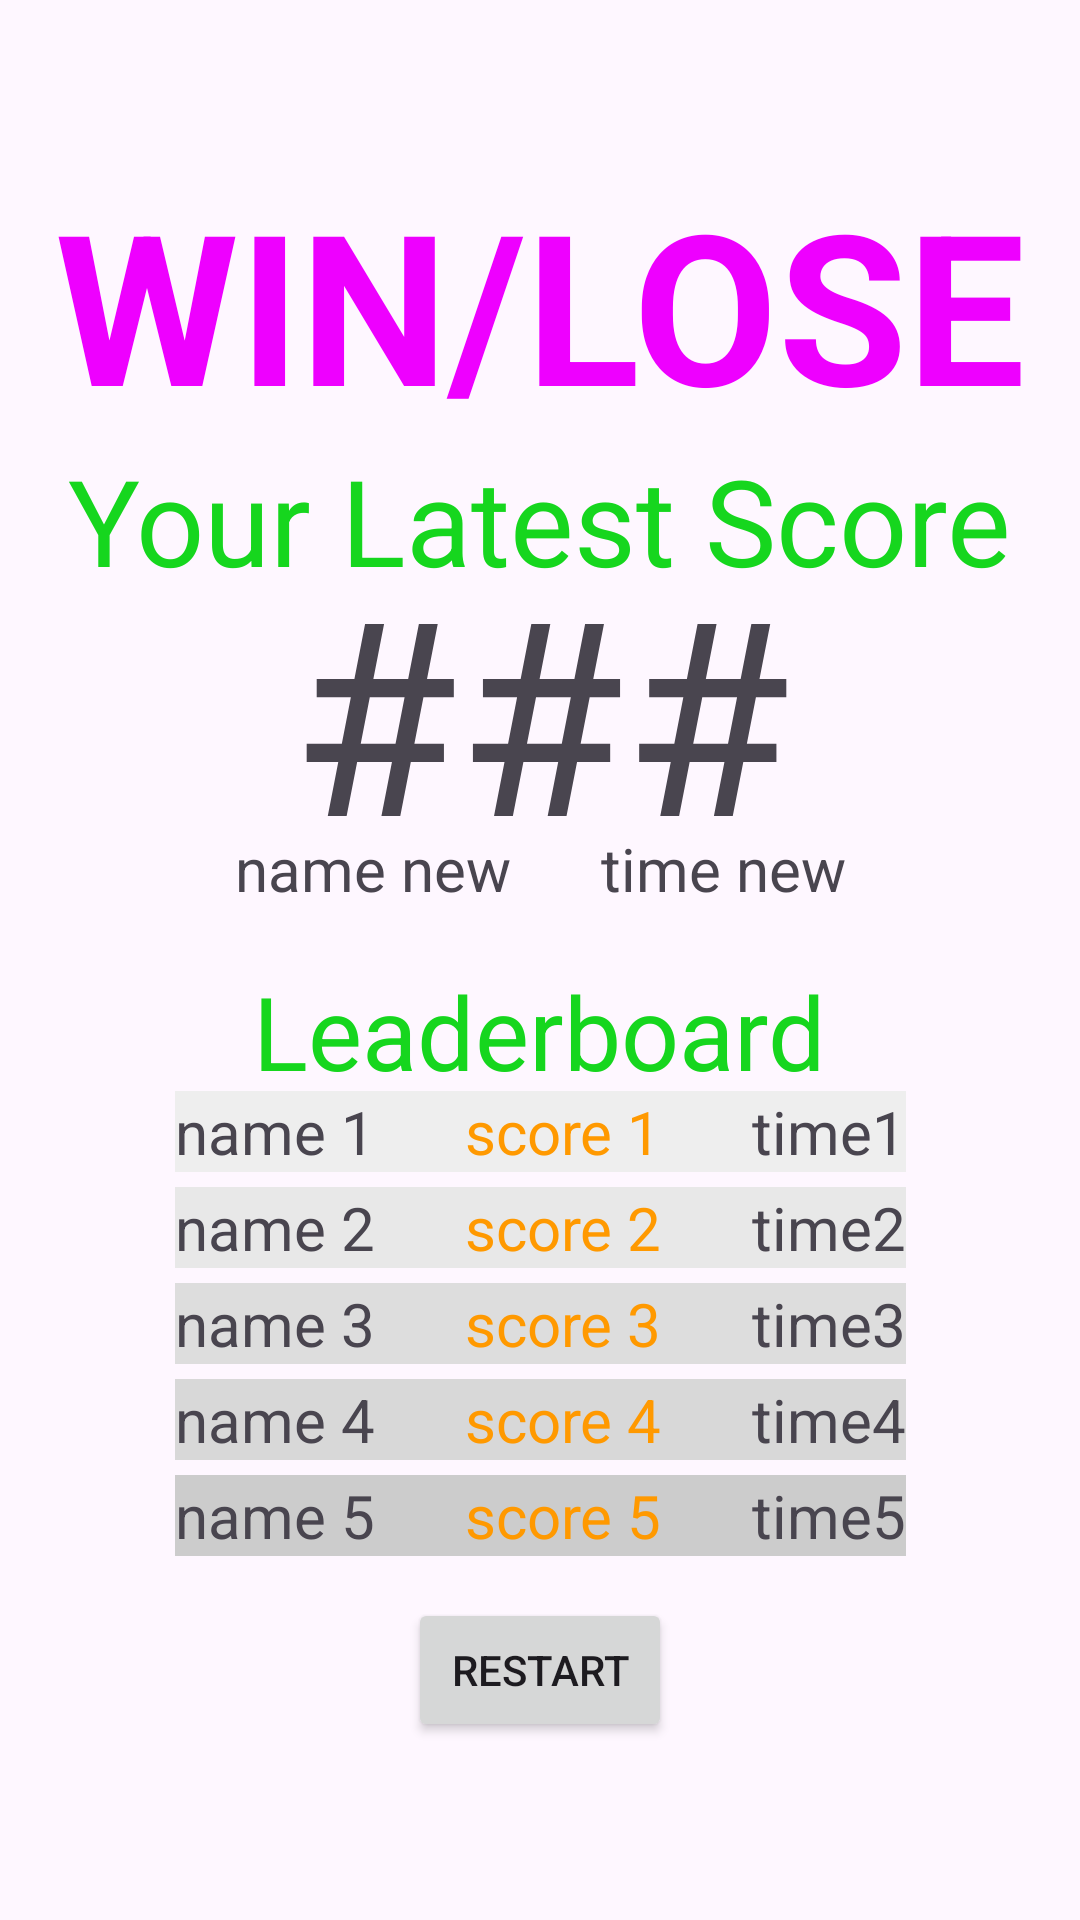

Write the Android layout XML for this screen, with the resource values it uses.
<!-- AndroidManifest.xml: application theme Theme.Team41Game -->
<!-- res/layout/activity_endscreen.xml -->
<?xml version="1.0" encoding="utf-8"?>
<androidx.constraintlayout.widget.ConstraintLayout xmlns:android="http://schemas.android.com/apk/res/android"
    xmlns:app="http://schemas.android.com/apk/res-auto"
    xmlns:tools="http://schemas.android.com/tools"
    android:id="@+id/ConstraintLayout"
    android:layout_width="match_parent"
    android:layout_height="match_parent">

    <TextView
        android:id="@+id/winLabel"
        android:layout_width="wrap_content"
        android:layout_height="wrap_content"
        android:text="WIN/LOSE"
        android:textColor="#EE00FF"
        android:textSize="70sp"
        android:textStyle="bold"
        app:layout_constraintBottom_toBottomOf="parent"
        app:layout_constraintEnd_toEndOf="parent"
        app:layout_constraintHorizontal_bias="0.5"
        app:layout_constraintStart_toStartOf="parent"
        app:layout_constraintTop_toTopOf="parent"
        app:layout_constraintVertical_bias="0.1" />

    <TextView
        android:id="@+id/newScoreLabel"
        android:layout_width="wrap_content"
        android:layout_height="wrap_content"
        android:text="Your Latest Score"
        android:textColor="#16D61E"
        android:textSize="40sp"
        app:layout_constraintBottom_toBottomOf="parent"
        app:layout_constraintEnd_toEndOf="parent"
        app:layout_constraintHorizontal_bias="0.5"
        app:layout_constraintStart_toStartOf="parent"
        app:layout_constraintTop_toTopOf="parent"
        app:layout_constraintVertical_bias="0.25" />

    <TextView
        android:id="@+id/newScoreNum"
        android:layout_width="wrap_content"
        android:layout_height="wrap_content"
        android:text="###"
        android:textSize="90sp"
        app:layout_constraintBottom_toBottomOf="parent"
        app:layout_constraintEnd_toEndOf="parent"
        app:layout_constraintHorizontal_bias="0.5"
        app:layout_constraintStart_toStartOf="parent"
        app:layout_constraintTop_toTopOf="parent"
        app:layout_constraintVertical_bias="0.34" />

    <LinearLayout
        android:layout_width="wrap_content"
        android:layout_height="wrap_content"
        android:orientation="horizontal"
        android:gravity="center"
        app:layout_constraintStart_toStartOf="parent"
        app:layout_constraintEnd_toEndOf="parent"
        app:layout_constraintTop_toTopOf="parent"
        app:layout_constraintBottom_toBottomOf="parent"
        app:layout_constraintHorizontal_bias="0.5"
        app:layout_constraintVertical_bias="0.45">
        <TextView
            android:id="@+id/nameNew"
            android:layout_width="wrap_content"
            android:layout_height="wrap_content"
            android:text="name new"
            android:textSize="20sp" />
        <TextView
            android:id="@+id/timeNew"
            android:layout_width="wrap_content"
            android:layout_height="wrap_content"
            android:layout_marginLeft="30dp"
            android:text="time new"
            android:textSize="20sp" />
    </LinearLayout>

    <TextView
        android:id="@+id/leaderboardLabel"
        android:layout_width="wrap_content"
        android:layout_height="wrap_content"
        android:text="Leaderboard"
        android:textColor="#16D61E"
        android:textSize="34sp"
        app:layout_constraintBottom_toBottomOf="parent"
        app:layout_constraintEnd_toEndOf="parent"
        app:layout_constraintHorizontal_bias="0.5"
        app:layout_constraintStart_toStartOf="parent"
        app:layout_constraintTop_toTopOf="parent"
        app:layout_constraintVertical_bias="0.54" />

    <LinearLayout
        android:layout_width="wrap_content"
        android:layout_height="wrap_content"
        android:orientation="vertical"
        android:gravity="center"
        app:layout_constraintStart_toStartOf="parent"
        app:layout_constraintEnd_toEndOf="parent"
        app:layout_constraintTop_toTopOf="parent"
        app:layout_constraintBottom_toBottomOf="parent"
        app:layout_constraintHorizontal_bias="0.5"
        app:layout_constraintVertical_bias="0.75">

        <LinearLayout
            android:layout_width="wrap_content"
            android:layout_height="wrap_content"
            android:orientation="horizontal"
            android:gravity="center"
            app:layout_constraintStart_toStartOf="parent"
            app:layout_constraintEnd_toEndOf="parent"
            app:layout_constraintTop_toTopOf="parent"
            app:layout_constraintBottom_toBottomOf="parent"
            android:background="#eeeeee"
            android:layout_marginBottom="5sp">
            <TextView
                android:id="@+id/name1"
                android:layout_width="wrap_content"
                android:layout_height="wrap_content"
                android:text="name 1"
                android:textSize="20sp" />
            <TextView
                android:id="@+id/highScore1"
                android:layout_width="wrap_content"
                android:layout_height="wrap_content"
                android:layout_marginLeft="30dp"
                android:text="score 1"
                android:textSize="20sp"
                android:textColor="#ff9900" />
            <TextView
                android:id="@+id/time1"
                android:layout_width="wrap_content"
                android:layout_height="wrap_content"
                android:layout_marginLeft="30dp"
                android:text="time1"
                android:textSize="20sp" />
        </LinearLayout>

        <LinearLayout
            android:layout_width="wrap_content"
            android:layout_height="wrap_content"
            android:orientation="horizontal"
            android:gravity="center"
            app:layout_constraintStart_toStartOf="parent"
            app:layout_constraintEnd_toEndOf="parent"
            app:layout_constraintTop_toTopOf="parent"
            app:layout_constraintBottom_toBottomOf="parent"
            android:background="#e8e8e8"
            android:layout_marginBottom="5sp">
            <TextView
                android:id="@+id/name2"
                android:layout_width="wrap_content"
                android:layout_height="wrap_content"
                android:text="name 2"
                android:textSize="20sp" />
            <TextView
                android:id="@+id/highScore2"
                android:layout_width="wrap_content"
                android:layout_height="wrap_content"
                android:layout_marginLeft="30dp"
                android:text="score 2"
                android:textSize="20sp"
                android:textColor="#ff9900" />
            <TextView
                android:id="@+id/time2"
                android:layout_width="wrap_content"
                android:layout_height="wrap_content"
                android:layout_marginLeft="30dp"
                android:text="time2"
                android:textSize="20sp" />
        </LinearLayout>

        <LinearLayout
            android:layout_width="wrap_content"
            android:layout_height="wrap_content"
            android:orientation="horizontal"
            android:gravity="center"
            app:layout_constraintStart_toStartOf="parent"
            app:layout_constraintEnd_toEndOf="parent"
            app:layout_constraintTop_toTopOf="parent"
            app:layout_constraintBottom_toBottomOf="parent"
            android:background="#dddddd"
            android:layout_marginBottom="5sp">
            <TextView
                android:id="@+id/name3"
                android:layout_width="wrap_content"
                android:layout_height="wrap_content"
                android:text="name 3"
                android:textSize="20sp" />
            <TextView
                android:id="@+id/highScore3"
                android:layout_width="wrap_content"
                android:layout_height="wrap_content"
                android:layout_marginLeft="30dp"
                android:text="score 3"
                android:textSize="20sp"
                android:textColor="#ff9900" />
            <TextView
                android:id="@+id/time3"
                android:layout_width="wrap_content"
                android:layout_height="wrap_content"
                android:layout_marginLeft="30dp"
                android:text="time3"
                android:textSize="20sp" />
        </LinearLayout>

        <LinearLayout
            android:layout_width="wrap_content"
            android:layout_height="wrap_content"
            android:orientation="horizontal"
            android:gravity="center"
            app:layout_constraintStart_toStartOf="parent"
            app:layout_constraintEnd_toEndOf="parent"
            app:layout_constraintTop_toTopOf="parent"
            app:layout_constraintBottom_toBottomOf="parent"
            android:background="#d8d8d8"
            android:layout_marginBottom="5sp">
            <TextView
                android:id="@+id/name4"
                android:layout_width="wrap_content"
                android:layout_height="wrap_content"
                android:text="name 4"
                android:textSize="20sp" />
            <TextView
                android:id="@+id/highScore4"
                android:layout_width="wrap_content"
                android:layout_height="wrap_content"
                android:layout_marginLeft="30dp"
                android:text="score 4"
                android:textSize="20sp"
                android:textColor="#ff9900" />
            <TextView
                android:id="@+id/time4"
                android:layout_width="wrap_content"
                android:layout_height="wrap_content"
                android:layout_marginLeft="30dp"
                android:text="time4"
                android:textSize="20sp" />
        </LinearLayout>

        <LinearLayout
            android:layout_width="wrap_content"
            android:layout_height="wrap_content"
            android:orientation="horizontal"
            android:gravity="center"
            app:layout_constraintStart_toStartOf="parent"
            app:layout_constraintEnd_toEndOf="parent"
            app:layout_constraintTop_toTopOf="parent"
            app:layout_constraintBottom_toBottomOf="parent"
            android:background="#cccccc">
            <TextView
                android:id="@+id/name5"
                android:layout_width="wrap_content"
                android:layout_height="wrap_content"
                android:text="name 5"
                android:textSize="20sp" />
            <TextView
                android:id="@+id/highScore5"
                android:layout_width="wrap_content"
                android:layout_height="wrap_content"
                android:layout_marginLeft="30dp"
                android:text="score 5"
                android:textSize="20sp"
                android:textColor="#ff9900" />
            <TextView
                android:id="@+id/time5"
                android:layout_width="wrap_content"
                android:layout_height="wrap_content"
                android:layout_marginLeft="30dp"
                android:text="time5"
                android:textSize="20sp" />
        </LinearLayout>
    </LinearLayout>

    <Button
        android:id="@+id/restartButton"
        android:layout_width="wrap_content"
        android:layout_height="wrap_content"
        android:text="Restart"
        app:layout_constraintBottom_toBottomOf="parent"
        app:layout_constraintEnd_toEndOf="parent"
        app:layout_constraintHorizontal_bias="0.5"
        app:layout_constraintStart_toStartOf="parent"
        app:layout_constraintTop_toTopOf="parent"
        app:layout_constraintVertical_bias="0.9" />

</androidx.constraintlayout.widget.ConstraintLayout>
<!-- resources referenced by this layout -->
<resources>
  <style name="Theme.Team41Game" parent="Base.Theme.Team41Game" />
  <style name="Base.Theme.Team41Game" parent="Theme.Material3.DayNight.NoActionBar">
          
          
      </style>
</resources>
